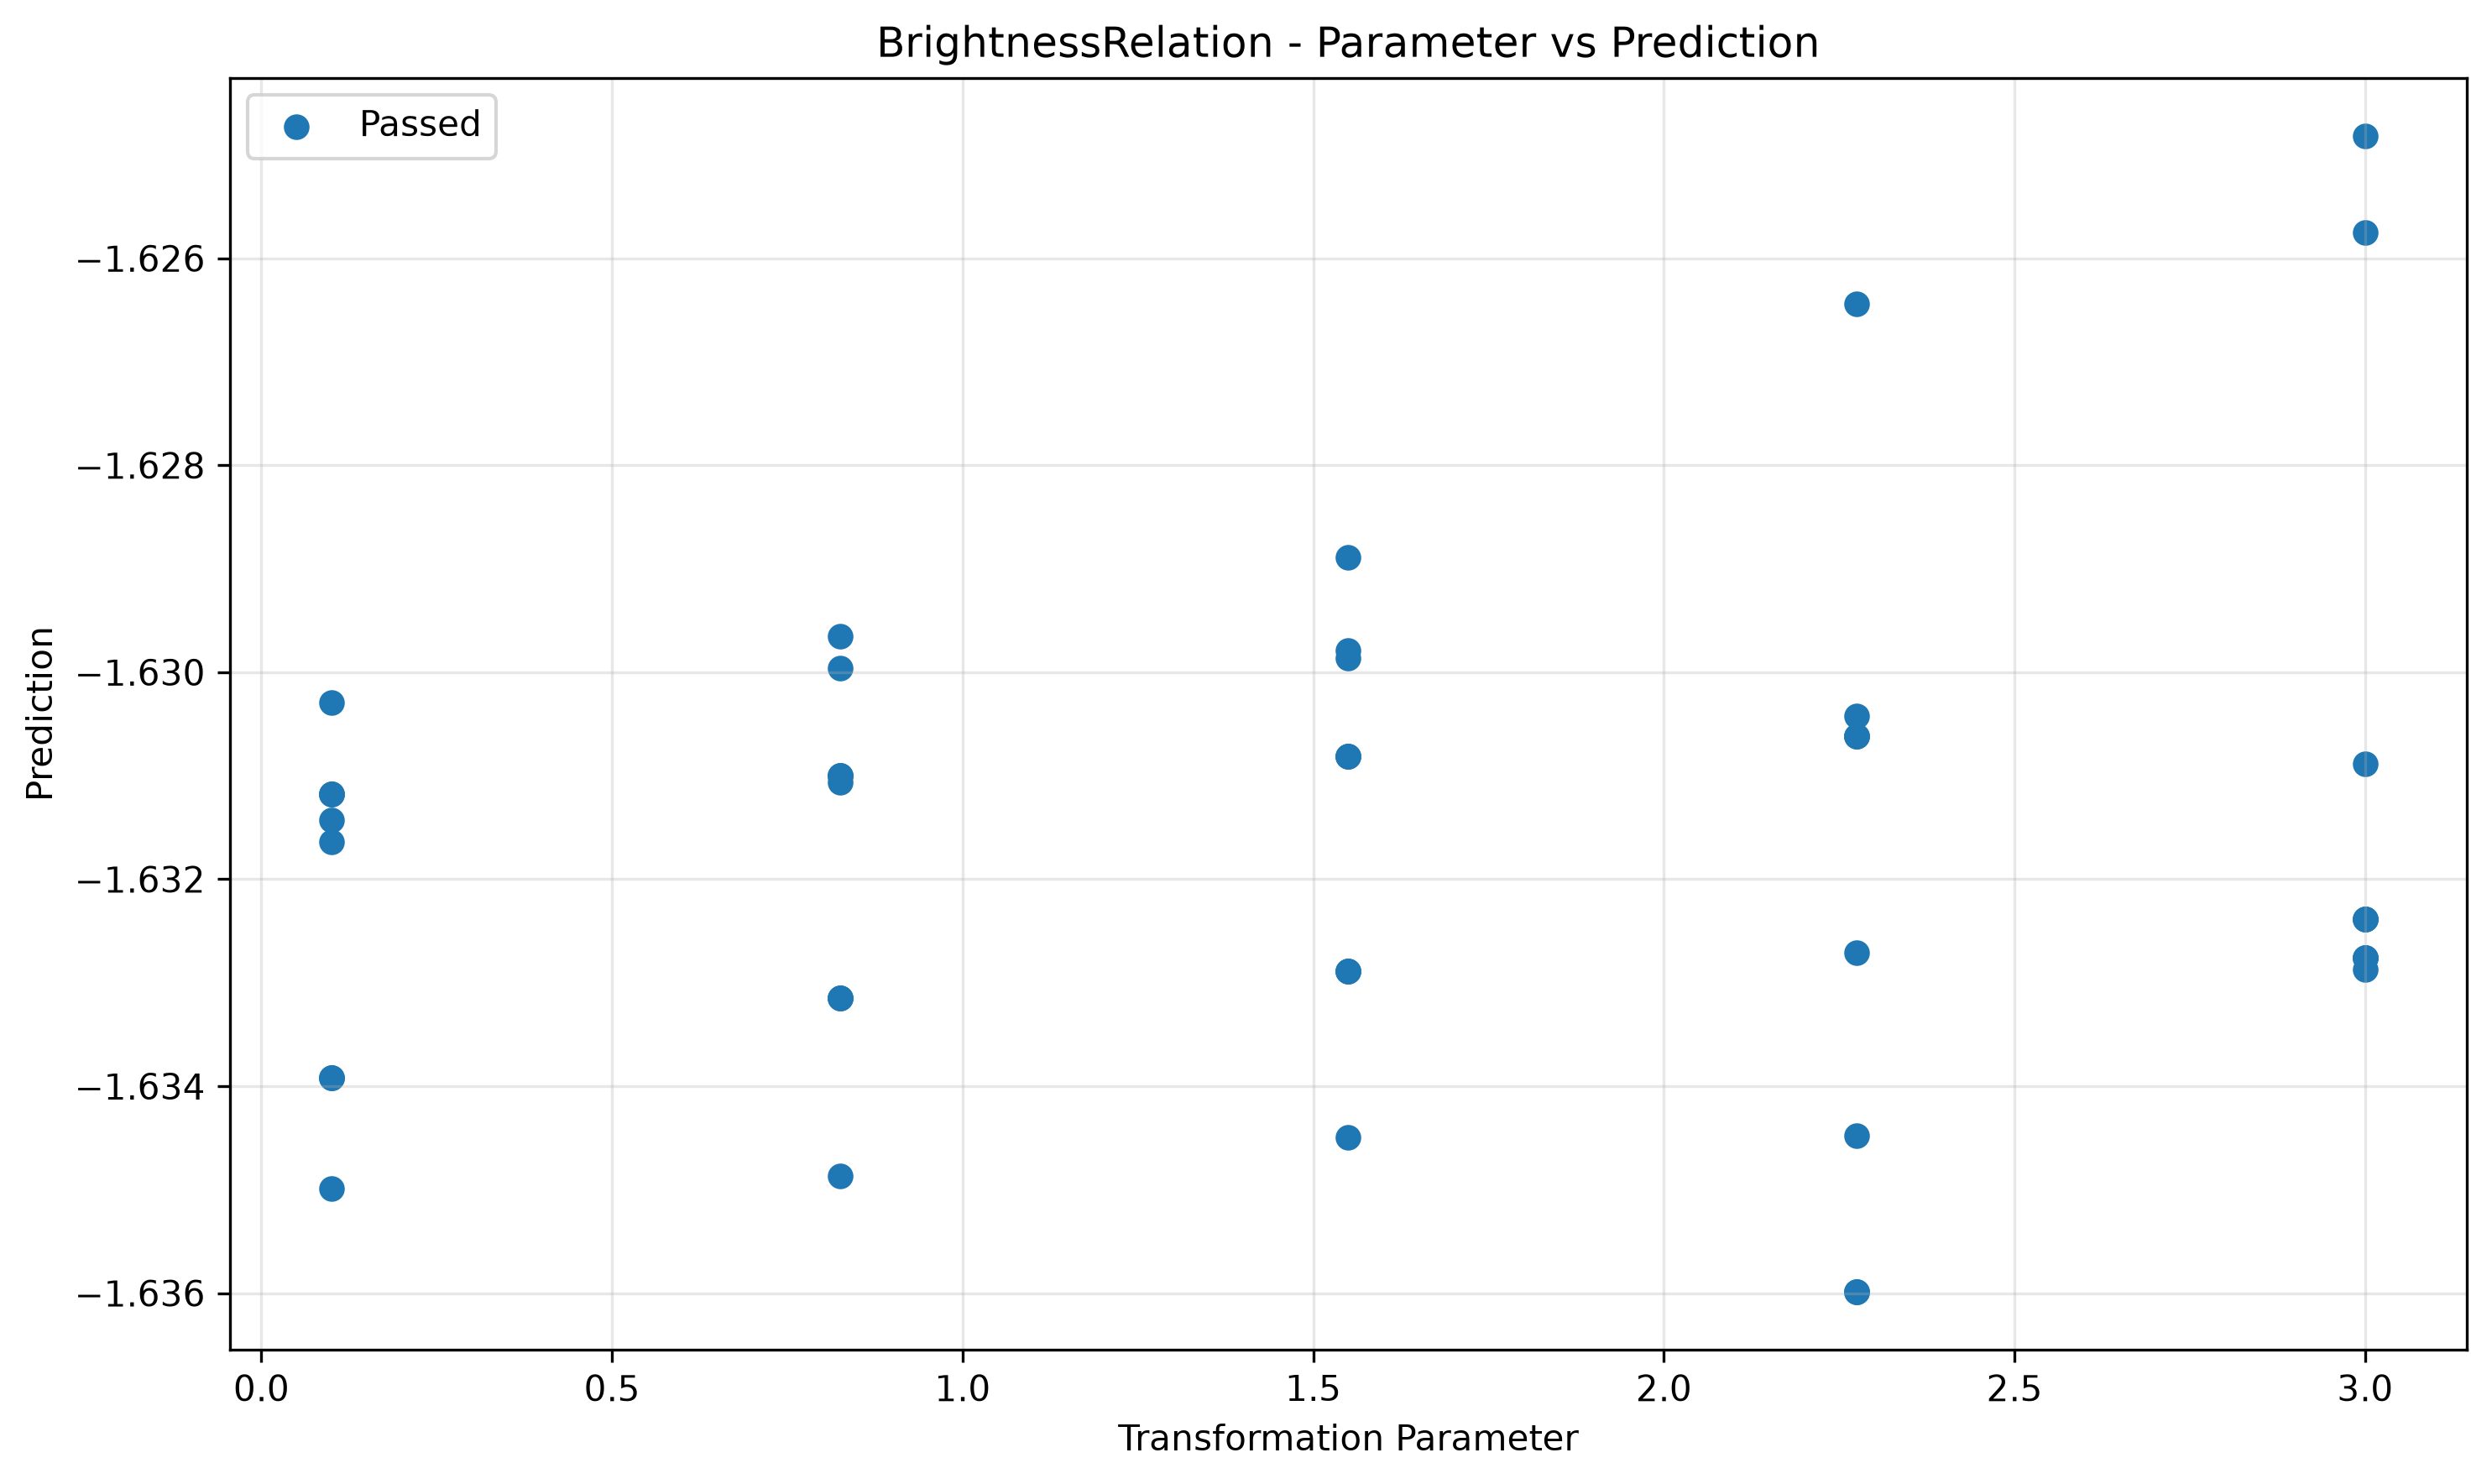

The data file committed next to this chart (first rows):
param, transformed, passed
0.1, -1.631, True
0.1, -1.634, True
0.1, -1.635, True
0.1, -1.634, True
0.1, -1.632, True
0.1, -1.631, True
0.1, -1.631, True
0.1, -1.63, True
0.1, -1.631, True
0.1, -1.634, True
0.825, -1.633, True
0.825, -1.63, True
0.825, -1.631, True
0.825, -1.631, True
0.825, -1.63, True
0.825, -1.633, True
0.825, -1.631, True
0.825, -1.633, True
0.825, -1.631, True
0.825, -1.635, True
1.55, -1.63, True
1.55, -1.633, True
1.55, -1.63, True
1.55, -1.631, True
1.55, -1.629, True
1.55, -1.633, True
1.55, -1.631, True
1.55, -1.633, True
1.55, -1.634, True
1.55, -1.631, True
2.275, -1.636, True
2.275, -1.634, True
2.275, -1.636, True
2.275, -1.636, True
2.275, -1.63, True
2.275, -1.633, True
2.275, -1.626, True
2.275, -1.631, True
2.275, -1.631, True
2.275, -1.631, True
3.0, -1.633, True
3.0, -1.631, True
3.0, -1.633, True
3.0, -1.632, True
3.0, -1.626, True
3.0, -1.633, True
3.0, -1.632, True
3.0, -1.625, True
3.0, -1.632, True
3.0, -1.633, True
